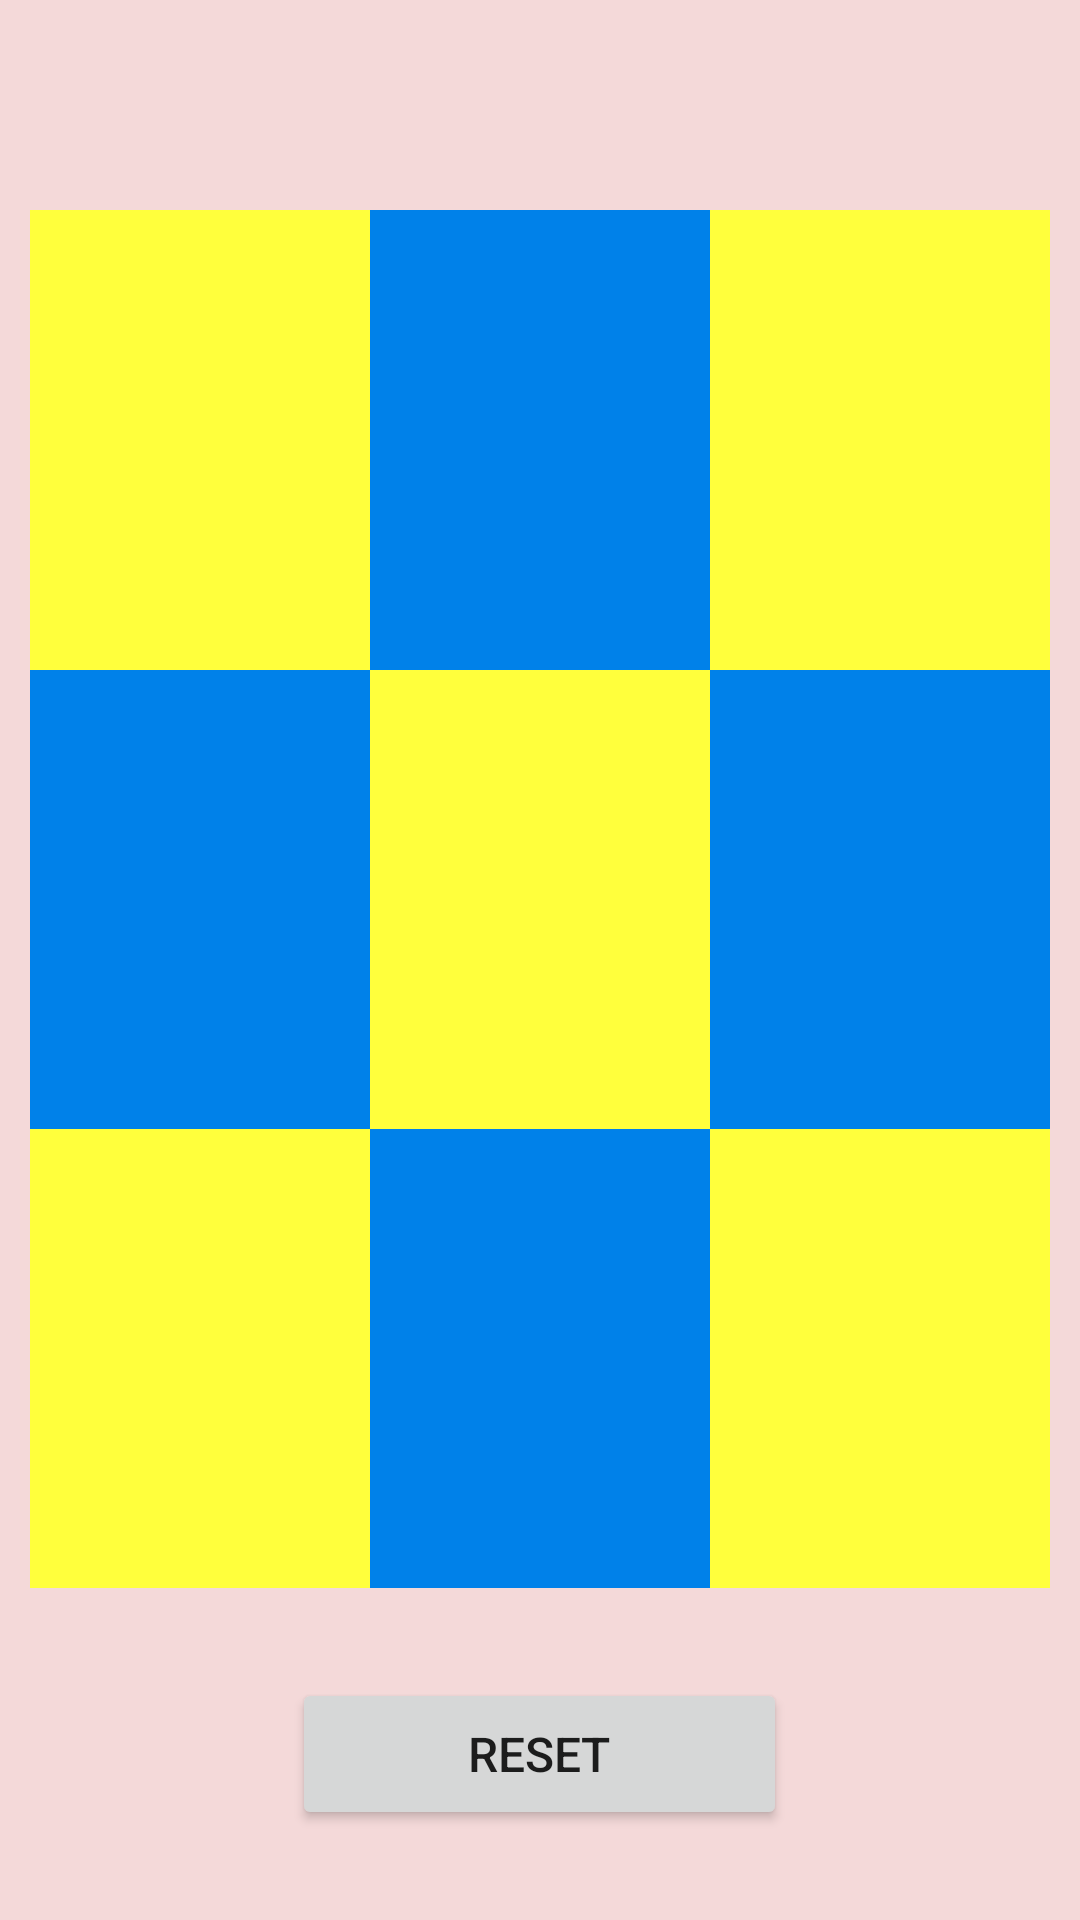

Here is an Android app screen rendered from its layout file. Give the layout XML and the strings, colors and styles it references.
<!-- AndroidManifest.xml: application theme Theme.TicTacToeCskVsMi -->
<!-- res/layout/activity_main.xml -->
<?xml version="1.0" encoding="utf-8"?>
<LinearLayout xmlns:android="http://schemas.android.com/apk/res/android"
    xmlns:app="http://schemas.android.com/apk/res-auto"
    xmlns:tools="http://schemas.android.com/tools"
    android:layout_width="match_parent"
    android:layout_height="match_parent"
    android:background="#F4D9D9"
    android:orientation="vertical"
    tools:context=".MainActivity">

    <LinearLayout
        android:layout_width="match_parent"
        android:layout_height="match_parent"
        android:layout_gravity="center"
        android:layout_marginLeft="10dp"
        android:layout_marginTop="70dp"
        android:layout_marginRight="10dp"
        android:layout_marginBottom="30dp"
        android:layout_weight="1"
        android:gravity="center"
        android:orientation="vertical">

        <LinearLayout
            android:layout_width="match_parent"
            android:layout_height="match_parent"
            android:layout_weight="1"
            android:orientation="horizontal">

            <ImageView
                android:id="@+id/i1"
                android:layout_width="match_parent"
                android:layout_height="match_parent"
                android:layout_weight="1"
                android:background="#FFFF3C" />

            <ImageView
                android:id="@+id/i2"
                android:layout_width="match_parent"
                android:layout_height="match_parent"
                android:layout_weight="1"
                android:background="#0081E9" />

            <ImageView
                android:id="@+id/i3"
                android:layout_width="match_parent"
                android:layout_height="match_parent"
                android:layout_weight="1"
                android:background="#FFFF3C" />

        </LinearLayout>

        <LinearLayout
            android:layout_width="match_parent"
            android:layout_height="match_parent"
            android:layout_weight="1"
            android:orientation="horizontal">

            <ImageView
                android:id="@+id/i4"
                android:layout_width="match_parent"
                android:layout_height="match_parent"
                android:layout_weight="1"
                android:background="#0081E9" />

            <ImageView
                android:id="@+id/i5"
                android:layout_width="match_parent"
                android:layout_height="match_parent"
                android:layout_weight="1"
                android:background="#FFFF3C" />

            <ImageView
                android:id="@+id/i6"
                android:layout_width="match_parent"
                android:layout_height="match_parent"
                android:layout_weight="1"
                android:background="#0081E9" />

        </LinearLayout>

        <LinearLayout
            android:layout_width="match_parent"
            android:layout_height="match_parent"
            android:layout_weight="1"
            android:orientation="horizontal">

            <ImageView
                android:id="@+id/i7"
                android:layout_width="match_parent"
                android:layout_height="match_parent"
                android:layout_weight="1"
                android:background="#FFFF3C" />

            <ImageView
                android:id="@+id/i8"
                android:layout_width="match_parent"
                android:layout_height="match_parent"
                android:layout_weight="1"
                android:background="#0081E9" />

            <ImageView
                android:id="@+id/i9"
                android:layout_width="match_parent"
                android:layout_height="match_parent"
                android:layout_weight="1"
                android:background="#FFFF3C" />

        </LinearLayout>
    </LinearLayout>

    <Button
        android:id="@+id/reset"
        android:layout_width="165dp"
        android:layout_height="293dp"
        android:layout_gravity="center"
        android:layout_marginBottom="30dp"
        android:layout_weight="3"
        android:text="Reset"
        android:textSize="16sp" />
</LinearLayout>
<!-- resources referenced by this layout -->
<resources>
  <style name="Theme.TicTacToeCskVsMi" parent="Theme.MaterialComponents.DayNight.DarkActionBar">
          
          <item name="colorPrimary">@color/purple_500</item>
          <item name="colorPrimaryVariant">@color/purple_700</item>
          <item name="colorOnPrimary">@color/white</item>
          
          <item name="colorSecondary">@color/teal_200</item>
          <item name="colorSecondaryVariant">@color/teal_700</item>
          <item name="colorOnSecondary">@color/black</item>
          
          <item name="android:statusBarColor" tools:targetApi="l">?attr/colorPrimaryVariant</item>
          
      </style>
  <!-- not gathered from this repository: default colours our renderer supplied (Android Studio template values) -->
  <color name="purple_500">#FF6200EE</color>
  <color name="purple_700">#FF3700B3</color>
  <color name="teal_200">#FF03DAC5</color>
  <color name="teal_700">#FF018786</color>
  <color name="black">#FF000000</color>
  <color name="white">#FFFFFFFF</color>
</resources>
